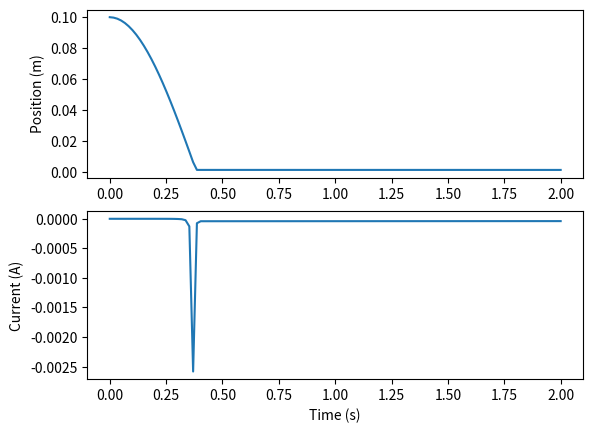

Reproduce this figure in Python.
import matplotlib.pyplot as plt  # noqa
import numpy as np  # noqa
from scipy.integrate import solve_ivp  # noqa

# Completed to first order approximation
# Dipole model, assume small angle across area of coil
# Given the motion is axial, the dipole equation simplifies to:
# B (tesla) = (u_0/4pi) * (2u/r^3)
pi: float = np.pi
u_0: float = (10**-7) * (4 * pi)
mass: float = 0.05  # kg
m: float = 0.6  # dipole moment
k: float = 10
radius: float = 0.02  # Assume same radius for magnet coil
r: float = 50  # ohms
N = 1  # number of coils
L: float = u_0 * pi * radius**2 * 10**2 / 0.02  # Inductance of the coil V = L (dI/dt)

initial: np.ndarray = np.array([0.1, 0, 0])  # position, velocity, I
runtime = 2


def step(t, state):
    x, x_dot, I = state
    V: float = (pi * radius**2 * N) * (1e-7) * 2 * m * x_dot * 3 / (x**4)
    # voltage is dPhi
    m_coil = I * N * pi * radius**2
    F_b = (10**-7) * 6 * m_coil * m / x**4

    return np.array([x_dot, -(k * x + F_b) / m, (V - I * r) / L])


time_array = np.linspace(0, runtime, int(runtime * 60))
returned = solve_ivp(
    step,
    [0, runtime],
    initial,
    t_eval=time_array,
    method="LSODA",
)

solve = returned.y.T

fig, (ax0, ax1) = plt.subplots(2)
ax0.plot(time_array, solve[:, 0], label="Position")
ax1.plot(time_array, solve[:, 2], label="Current")
ax1.set_ylabel("Current (A)")
ax0.set_ylabel("Position (m)")
ax1.set_xlabel("Time (s)")
plt.show()
